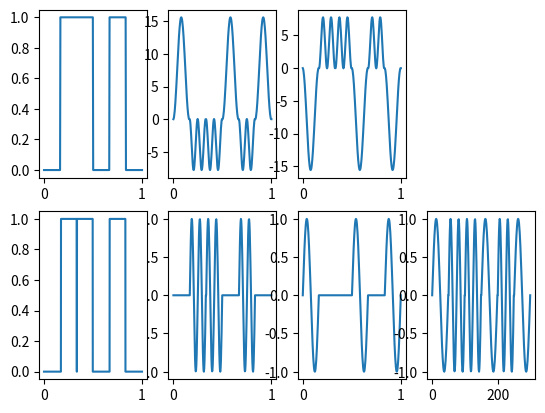

This chart was generated by the following Python code:
import math
import numpy as np
import matplotlib.pyplot as plt
import array
import math
import numpy as np
import matplotlib.pyplot as plt
import array

def Uno(string,switch):
    if (switch == 0):
        bin = ''.join(format(i, 'b') for i in bytearray(string, encoding ='utf-8'))
        bin = list(map(int, bin))
        #print('variant=littleEndian\n','conversion of ', string,' to binary is equal to [ ', bin,' ]')
        return bin
    else:
        rev=string[::-1]
        bin2 = ''.join(format(i, 'b') for i in bytearray(rev, encoding ='utf-8'))
        bin2 = list(map(int, bin2))
        #print('variant=BigEndian\n','conversion of ', string,' to binary is equal to [ ',''.join(bin2),' ]')
        return bin2

def MT(LIMIT):
    ycords=[] ; xcords = []
    for i in range (LIMIT):
        if(mt[i]==0):
            for x in np.linspace(1/10,2/10):
                ycords.append(0)
        else:
            for x in np.linspace(1/10,2/10):
                ycords.append(1)
    xcords=np.linspace(0,1,len(ycords))
    plt.plot(xcords,ycords)

def ASK(mt,LIMIT,Amp):
    ycords=[] ; xcords = []
    for i in range (LIMIT):
        if(mt[i]==0):
            for x in np.linspace(1/10,2/10):
                ycords.append(0)
        else:
            for x in np.linspace(1/10,2/10):
                ycords.append(np.sin(40*np.pi*(x  - 1/10 )*Amp))
    xcords=np.linspace(0,1,len(ycords))
    plt.plot(xcords,ycords)
    return ycords

def Duo(mt):
    mt2=[]
    for i in range(len(mt)):
        if (mt[i]==0):
            mt2.append(1)
        else:
            mt2.append(0)
    return mt2

def Join(A,B):
    for i in range (len(A)):
        if(A[i]==0):
            A[i]=B[i]
    return A

def demodulator(A,B,h):
    sum=0 ; sum2=0 ; Demo1=[]; Demo2=[]; fcplus=[]; fcminus=[]; Final=[]
    sumabs= 0; Demov2=[]
    for i in range(len(A)):
        sum=sum+A[i]
        Demo1.append(sum)
        sum2=sum2+B[i]
        Demo2.append(sum2)

    for i in range(len(A)):
        fcplus.append(Demo2[i]-Demo1[i])
        fcminus.append(Demo1[i]-Demo2[i])

    plt.subplot(242)
    xcords=np.linspace(0,1,len(fcplus))
    plt.plot(xcords,fcplus)

    plt.subplot(243)
    xcords=np.linspace(0,1,len(fcminus))
    plt.plot(xcords,fcminus)

    plt.subplot(248)
    C=Join(A,B)
    plt.plot(C)

    for j in range(len(mt)):
        if(mt[j]==0):
            for i in range (len(A)):
                if(A[i]<0):
                    sumabs=sumabs+A[i]
                    Demov2.append(sumabs)
        else:
            for i in range (len(A)):
                if(A[i]>0):
                    sumabs=sumabs+A[i]
                    Demov2.append(sumabs)
        sumabs=0

    for i in range (len(Demov2)):
        roundmt=round(Demov2[i],0)
        if(roundmt<=0):
            for x in np.linspace(1/10,2/10):
                Final.append(0)
        else:
            for x in np.linspace(1/10,2/10):
                Final.append(1)

    xcords=np.linspace(0,1,len(Final))
    plt.subplot(245)
    plt.plot(xcords,Final)

plt.figure()
mt=Uno('Kamil',0)
mt=[0,1,1,0,1,0]
mt2=Duo(mt)
LIMIT=6 ; tb=0.1 ; N=10 ; f=N*(tb**(-1)) ; f0=(N+1)/tb ; f1=(N+2)/tb ; A=1 ; A1=0 ; A2=1

plt.subplot(241)
MT(LIMIT)

plt.subplot(246)
ycords1=ASK(mt,LIMIT,1)
A1=ycords1
plt.subplot(247)
ycords2=ASK(mt2,LIMIT,0.5)
A2=ycords2
demodulator(A1,A2,0.2)

plt.show()
